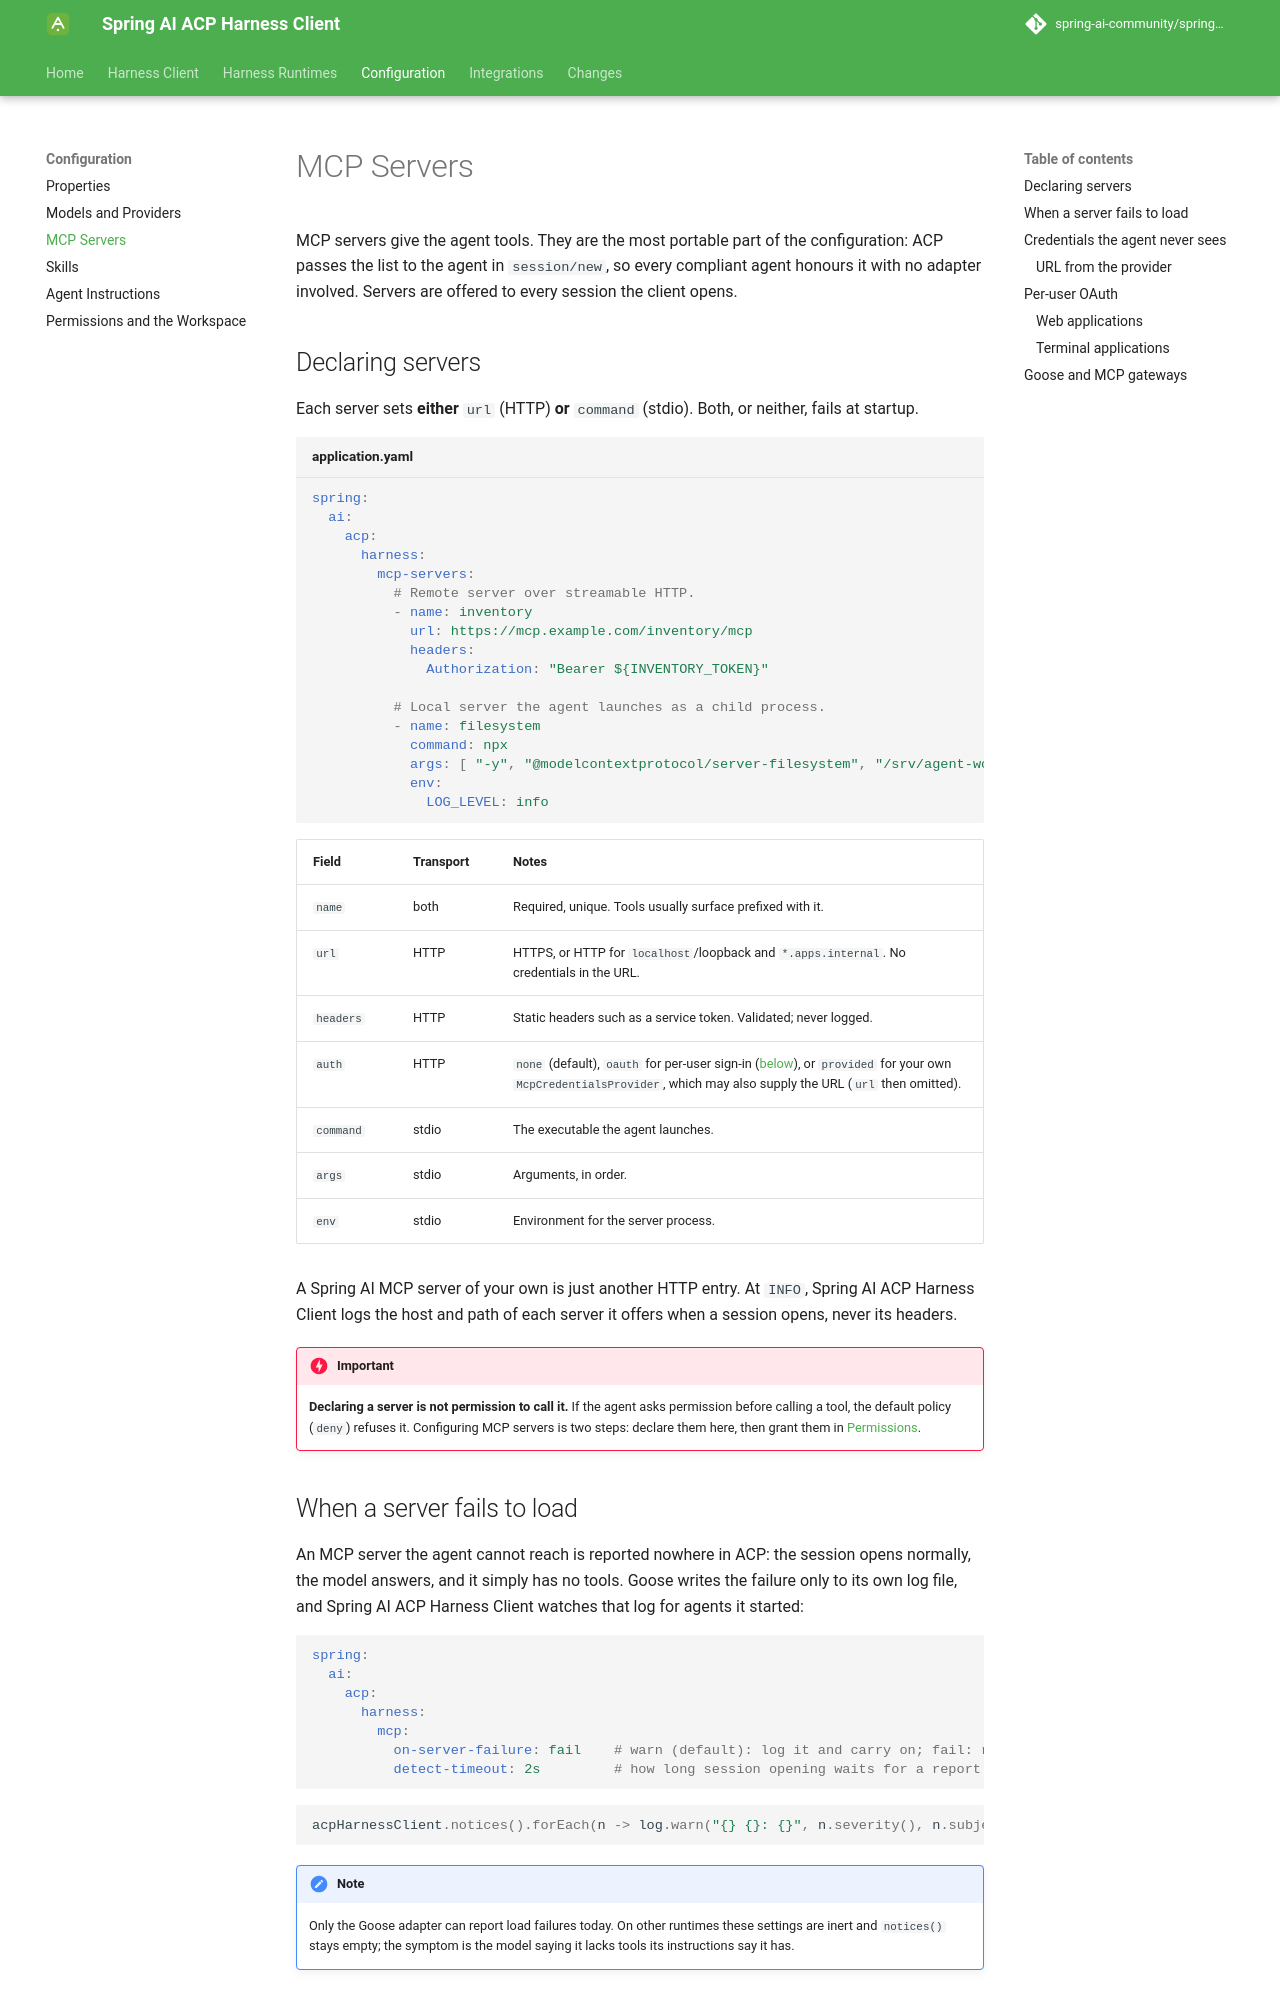

repository: spring-ai-community/spring-ai-acp-harness-client · page: 0.6.0/configuration/mcp-servers/index.html · generator: mkdocs

# MCP Servers

MCP servers give the agent tools. They are the most portable part of the configuration: ACP passes the list to the agent in `session/new`, so every compliant agent honours it with no adapter involved. Servers are offered to every session the client opens.

## Declaring servers

Each server sets **either** `url` (HTTP) **or** `command` (stdio). Both, or neither, fails at startup.

```yaml title="application.yaml"
spring:
  ai:
    acp:
      harness:
        mcp-servers:
          # Remote server over streamable HTTP.
          - name: inventory
            url: https://mcp.example.com/inventory/mcp
            headers:
              Authorization: "Bearer ${INVENTORY_TOKEN}"

          # Local server the agent launches as a child process.
          - name: filesystem
            command: npx
            args: [ "-y", "@modelcontextprotocol/server-filesystem", "/srv/agent-workspace" ]
            env:
              LOG_LEVEL: info
```

| Field | Transport | Notes |
| --- | --- | --- |
| `name` | both | Required, unique. Tools usually surface prefixed with it. |
| `url` | HTTP | HTTPS, or HTTP for `localhost`/loopback and `*.apps.internal`. No credentials in the URL. |
| `headers` | HTTP | Static headers such as a service token. Validated; never logged. |
| `auth` | HTTP | `none` (default), `oauth` for per-user sign-in ([below](#per-user-oauth)), or `provided` for your own `McpCredentialsProvider`, which may also supply the URL (`url` then omitted). |
| `command` | stdio | The executable the agent launches. |
| `args` | stdio | Arguments, in order. |
| `env` | stdio | Environment for the server process. |

A Spring AI MCP server of your own is just another HTTP entry. At `INFO`, Spring AI ACP Harness Client (SAAHC) logs the host and path of each server it offers when a session opens, never its headers.

!!! danger "Important"

    **Declaring a server is not permission to call it.** If the agent asks permission before calling a tool, the default policy (`deny`) refuses it. Configuring MCP servers is two steps: declare them here, then grant them in [Permissions](permissions.md).

## When a server fails to load

An MCP server the agent cannot reach is reported nowhere in ACP: the session opens normally, the model answers, and it simply has no tools. Goose writes the failure only to its own log file, and SAAHC watches that log for agents it started:

```yaml
spring:
  ai:
    acp:
      harness:
        mcp:
          on-server-failure: fail    # warn (default): log it and carry on; fail: refuse the session
          detect-timeout: 2s         # how long session opening waits for a report (fail only)
```

```java
acpHarnessClient.notices().forEach(n -> log.warn("{} {}: {}", n.severity(), n.subject(), n.detail()));
```

!!! note

    Only the Goose adapter can report load failures today. On other runtimes these settings are inert and `notices()` stays empty; the symptom is the model saying it lacks tools its instructions say it has.
